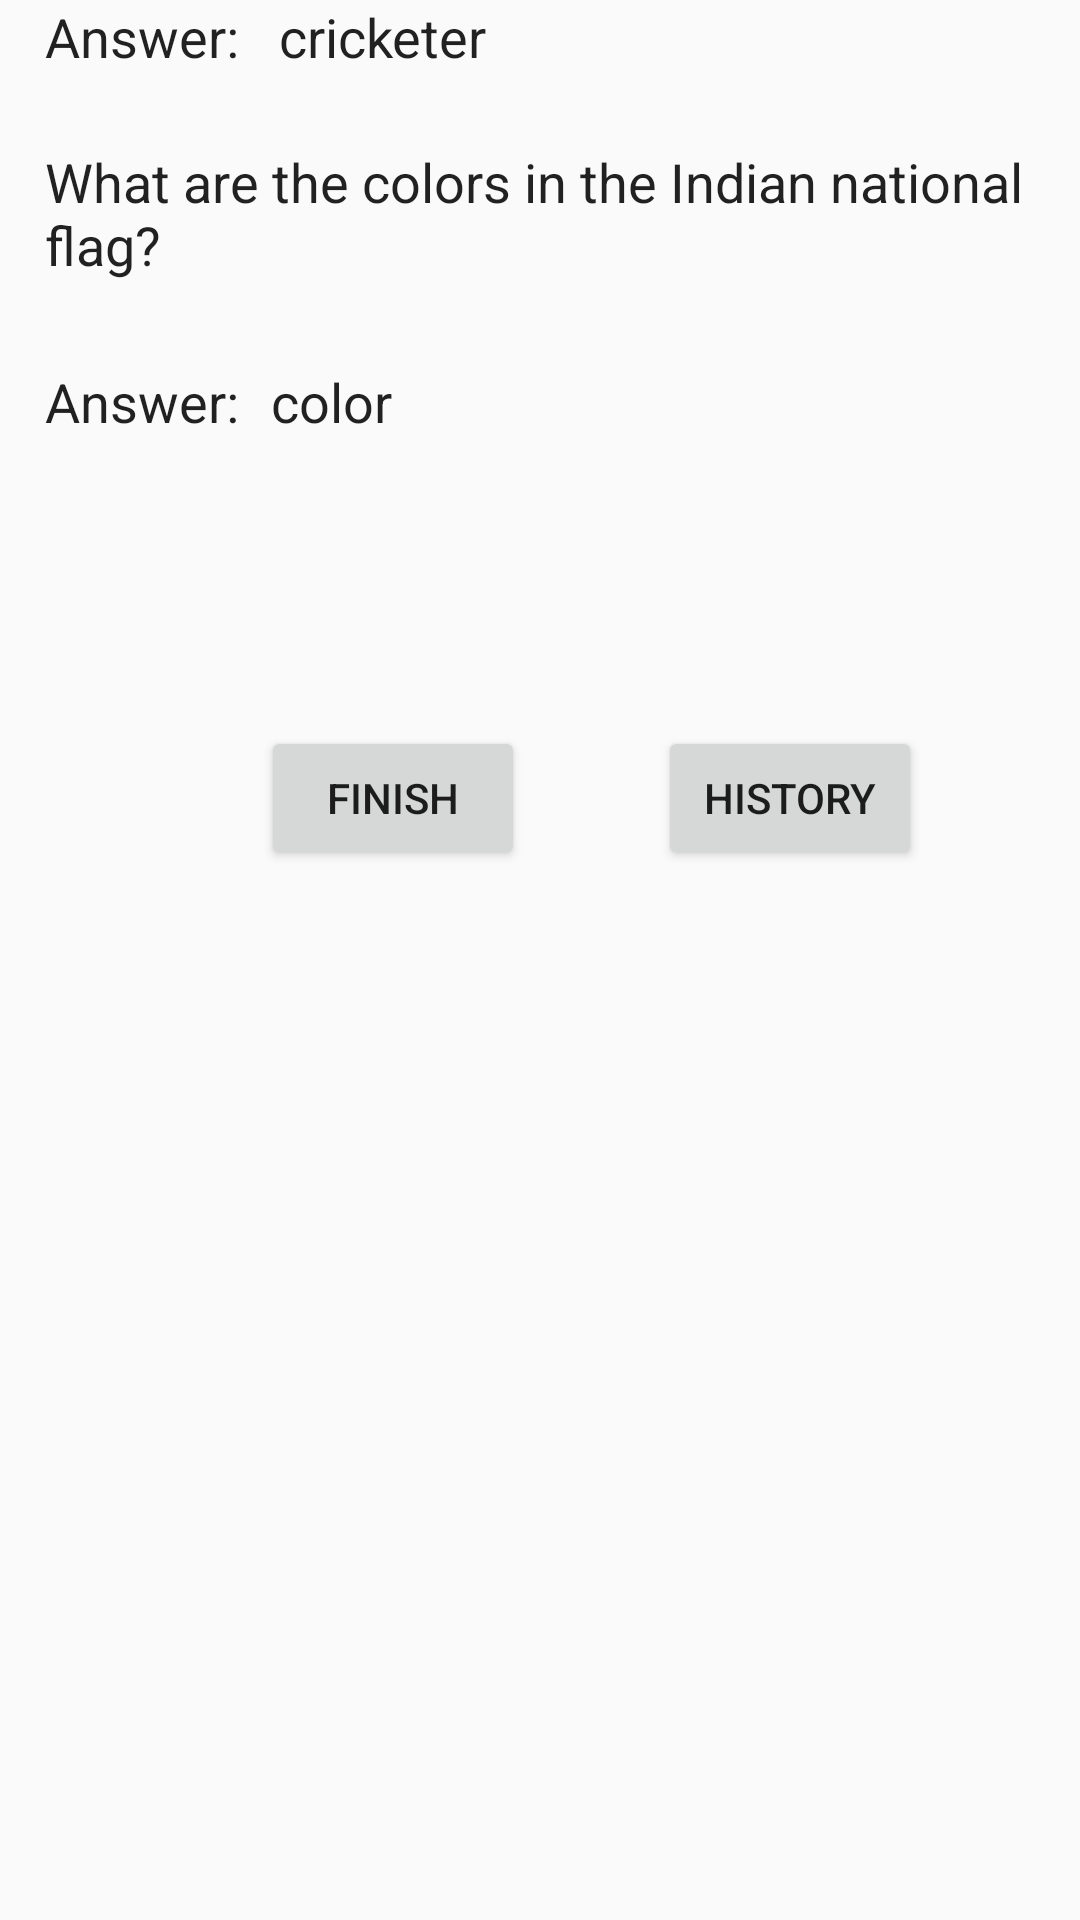

Layout XML and referenced resources for this Android screen:
<!-- AndroidManifest.xml: application theme AppTheme -->
<!-- res/layout/fragment_fourth.xml -->
<?xml version="1.0" encoding="utf-8"?>
<androidx.constraintlayout.widget.ConstraintLayout xmlns:android="http://schemas.android.com/apk/res/android"
    xmlns:app="http://schemas.android.com/apk/res-auto"
    xmlns:tools="http://schemas.android.com/tools"
    android:layout_width="match_parent"
    android:layout_height="match_parent"
    tools:context=".FourthFragment">

    <TextView

        android:id="@+id/textView8"
        android:layout_width="wrap_content"
        android:layout_height="wrap_content"
        android:layout_marginBottom="96dp"
        style="@android:style/TextAppearance.Medium"
        android:text="@string/summary"
        android:fontFamily="@font/aclonica"
        app:layout_constraintBottom_toTopOf="@+id/textView"
        app:layout_constraintEnd_toEndOf="parent"
        app:layout_constraintHorizontal_bias="0.075"
        app:layout_constraintStart_toStartOf="parent"
        app:layout_constraintTop_toTopOf="parent"
        app:layout_constraintVertical_bias="1.0" />

    <TextView
        android:id="@+id/textView2"
        android:layout_width="wrap_content"
        android:layout_height="wrap_content"
        android:layout_marginTop="24dp"
        style="@android:style/TextAppearance.Medium"
        android:text="@string/hello"
        app:layout_constraintStart_toStartOf="@+id/textView8"
        app:layout_constraintTop_toBottomOf="@+id/textView8" />

    <TextView
        android:id="@+id/name"
        android:layout_width="wrap_content"
        android:layout_height="wrap_content"
        android:layout_marginStart="8dp"
        style="@android:style/TextAppearance.Medium"
        android:text="@string/john"
        app:layout_constraintStart_toEndOf="@+id/textView2"
        app:layout_constraintTop_toTopOf="@+id/textView2" />

    <TextView
        android:id="@+id/textView"
        android:layout_width="wrap_content"
        android:layout_height="wrap_content"
        android:layout_marginBottom="72dp"
        style="@android:style/TextAppearance.Medium"
        android:text="@string/here_are_the_answers_selected"
        app:layout_constraintBottom_toTopOf="@+id/textView7"
        app:layout_constraintEnd_toEndOf="@+id/name"
        app:layout_constraintHorizontal_bias="0.05"
        app:layout_constraintStart_toStartOf="@+id/textView2" />

    <TextView
        android:id="@+id/textView3"
        style="@android:style/TextAppearance.Medium"
        android:layout_width="wrap_content"
        android:layout_height="wrap_content"
        android:layout_marginTop="24dp"
        android:text="@string/que_cricketer"
        app:layout_constraintEnd_toEndOf="@+id/textView"
        app:layout_constraintHorizontal_bias="0.0"
        app:layout_constraintStart_toStartOf="@+id/textView"
        app:layout_constraintTop_toBottomOf="@+id/textView" />

    <TextView
        android:id="@+id/textView6"
        android:layout_width="wrap_content"
        android:layout_height="wrap_content"
        android:layout_marginTop="28dp"
        style="@android:style/TextAppearance.Medium"
        android:text="@string/answer"
        app:layout_constraintStart_toStartOf="@+id/textView5"
        app:layout_constraintTop_toBottomOf="@+id/textView5" />

    <TextView
        android:id="@+id/cricket_answer"
        style="@android:style/TextAppearance.Medium"
        android:layout_width="wrap_content"
        android:layout_height="wrap_content"
        android:layout_marginEnd="156dp"
        android:text="@string/cricketer"
        app:layout_constraintBottom_toBottomOf="@+id/textView7"
        app:layout_constraintEnd_toEndOf="@+id/textView3" />

    <TextView
        android:id="@+id/textView5"
        android:layout_width="wrap_content"
        android:layout_height="wrap_content"
        android:layout_marginTop="24dp"
        style="@android:style/TextAppearance.Medium"
        android:text="@string/que_color"
        app:layout_constraintEnd_toEndOf="@+id/cricket_answer"
        app:layout_constraintHorizontal_bias="0.0"
        app:layout_constraintStart_toStartOf="@+id/textView7"
        app:layout_constraintTop_toBottomOf="@+id/cricket_answer" />

    <TextView
        android:id="@+id/textView7"
        style="@android:style/TextAppearance.Medium"
        android:layout_width="wrap_content"
        android:layout_height="wrap_content"
        android:text="@string/answer"
        app:layout_constraintEnd_toStartOf="@+id/cricket_answer"
        app:layout_constraintHorizontal_bias="0.0"
        app:layout_constraintStart_toStartOf="@+id/textView3"
        tools:layout_editor_absoluteY="316dp" />

    <TextView
        android:id="@+id/color_answer"
        android:layout_width="wrap_content"
        android:layout_height="wrap_content"
        style="@android:style/TextAppearance.Medium"
        android:text="@string/color"
        app:layout_constraintBottom_toBottomOf="@+id/textView6"
        app:layout_constraintEnd_toEndOf="@+id/textView5"
        app:layout_constraintHorizontal_bias="0.042"
        app:layout_constraintStart_toEndOf="@+id/textView6"
        app:layout_constraintTop_toTopOf="@+id/textView6" />

    <androidx.constraintlayout.widget.Guideline
        android:id="@+id/guideline"
        android:layout_width="wrap_content"
        android:layout_height="wrap_content"
        android:orientation="vertical"
        app:layout_constraintGuide_begin="25dp" />

    <Button
        android:id="@+id/btn_finish"
        android:layout_width="wrap_content"
        android:layout_height="wrap_content"
        android:layout_marginStart="72dp"
        android:layout_marginTop="96dp"
        android:text="@string/finish"
        app:layout_constraintBottom_toBottomOf="parent"
        app:layout_constraintStart_toStartOf="@+id/textView6"
        app:layout_constraintTop_toBottomOf="@+id/textView6"
        app:layout_constraintVertical_bias="0.0" />

    <Button
        android:id="@+id/btn_history"
        android:layout_width="wrap_content"
        android:layout_height="wrap_content"
        android:layout_marginStart="40dp"
        android:text="@string/history"
        app:layout_constraintBottom_toBottomOf="@+id/btn_finish"
        app:layout_constraintEnd_toEndOf="parent"
        app:layout_constraintHorizontal_bias="0.075"
        app:layout_constraintStart_toEndOf="@+id/btn_finish"
        app:layout_constraintTop_toTopOf="@+id/btn_finish" />


</androidx.constraintlayout.widget.ConstraintLayout>
<!-- resources referenced by this layout -->
<resources>
  <string name="answer">Answer: </string>
  <string name="color">color</string>
  <string name="cricketer">cricketer</string>
  <string name="finish">Finish</string>
  <string name="hello">Hello</string>
  <string name="here_are_the_answers_selected">Here are the answers selected:</string>
  <string name="history">History</string>
      Hello “Name:” ,
      Here are the answers selected:
      Who is the best cricketer in the world?
      Answer: “ “
      What are the colors in the national flag?
      Answers : “Commo separated”
  <string name="john">John</string>
  <string name="que_color">What are the colors in the Indian national flag?</string>
  <string name="que_cricketer">Who is the best cricketer in the world?</string>
  <string name="summary">SUMMARY</string>
  <style name="AppTheme" parent="Theme.AppCompat.Light.DarkActionBar">
          
          <item name="colorPrimary">@android:color/holo_green_dark</item>
          <item name="colorPrimaryDark">@color/colorPrimaryDark</item>
          <item name="colorAccent">@color/colorAccent</item>
      </style>
  <!-- not gathered from this repository: default colours our renderer supplied (Android Studio template values) -->
  <color name="colorPrimaryDark">#FF3700B3</color>
  <color name="colorAccent">#FF03DAC5</color>
</resources>
